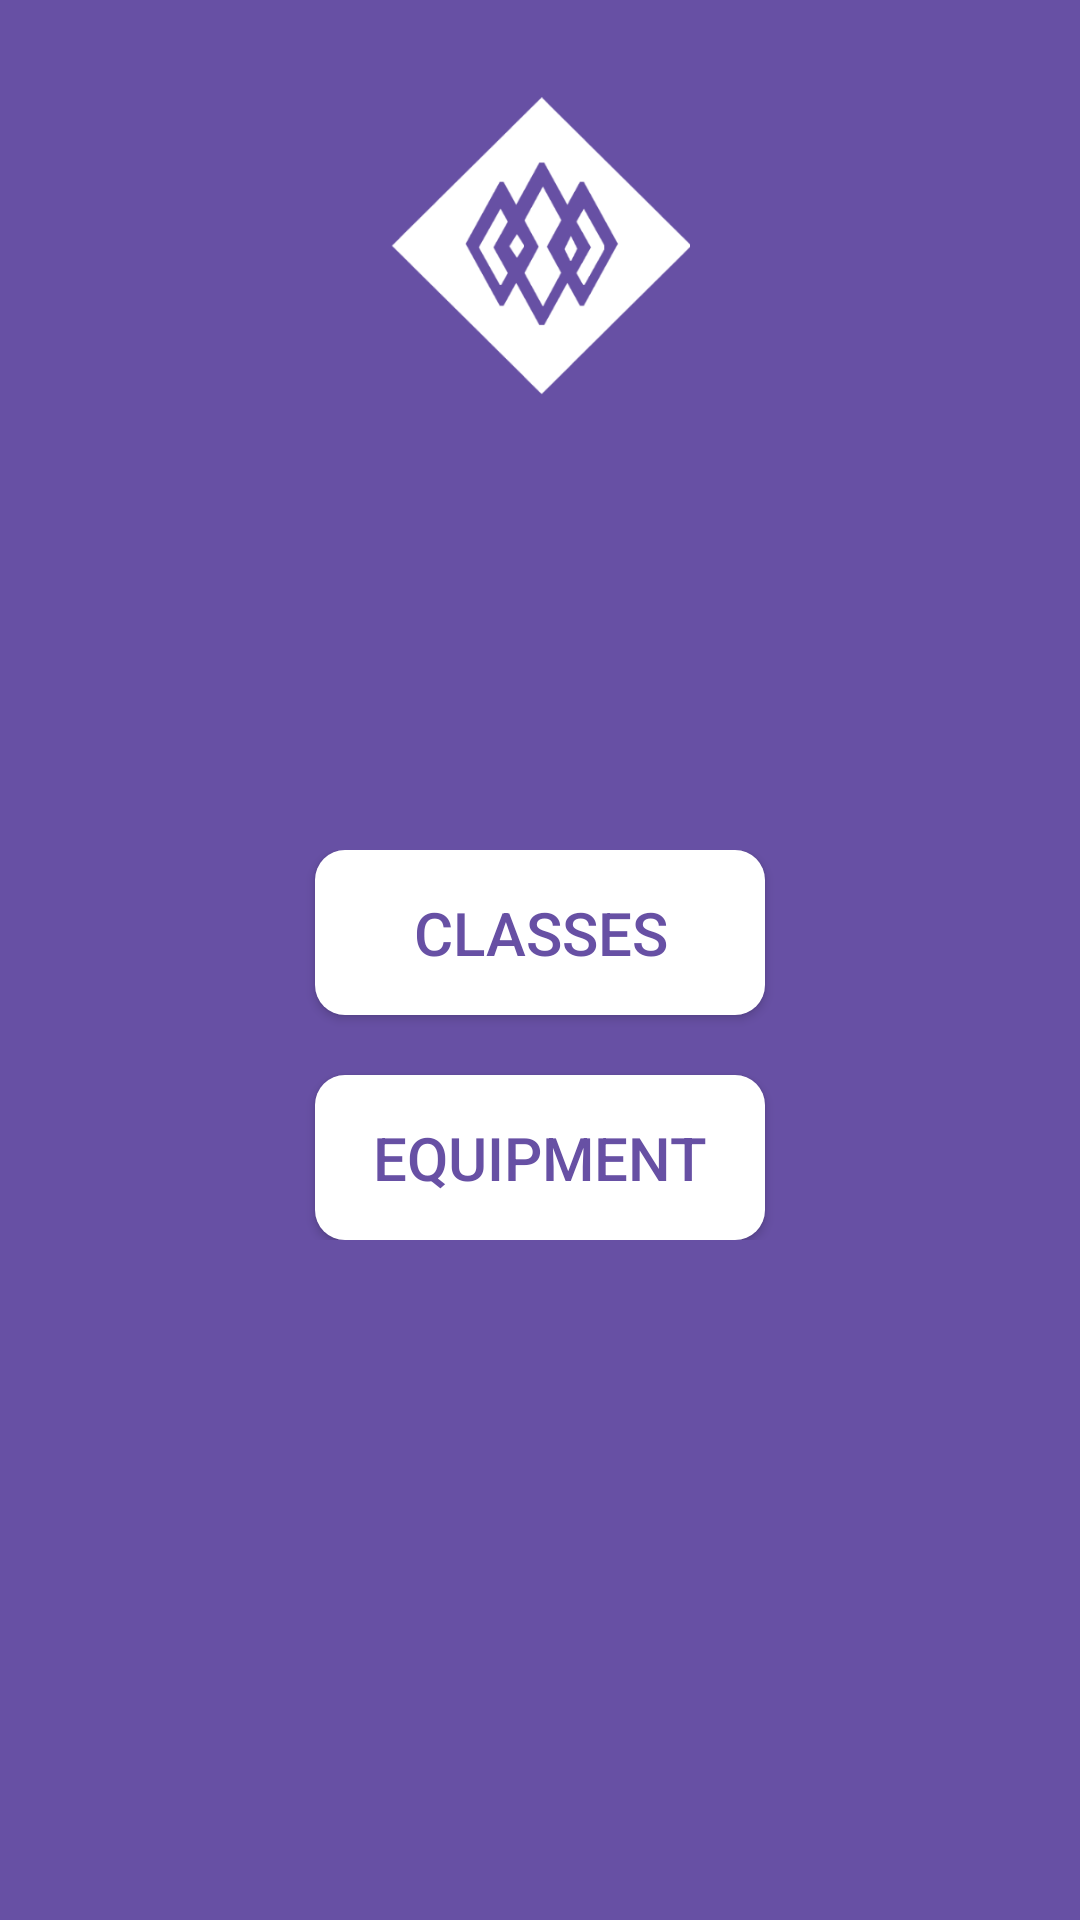

Android layout source for this screen:
<!-- AndroidManifest.xml: application theme Theme.FitnessKiodkApp -->
<!-- res/layout/fragment_home.xml -->
<?xml version="1.0" encoding="utf-8"?>
<androidx.constraintlayout.widget.ConstraintLayout xmlns:android="http://schemas.android.com/apk/res/android"
    xmlns:app="http://schemas.android.com/apk/res-auto"
    xmlns:tools="http://schemas.android.com/tools"
    android:layout_width="match_parent"
    android:layout_height="match_parent"
    android:background="@color/bg_color"
    android:orientation="vertical"
    tools:context=".ui.Home">


    <androidx.constraintlayout.widget.Guideline
        android:id="@+id/guideline"
        android:layout_width="wrap_content"
        android:layout_height="wrap_content"
        android:orientation="horizontal"
        app:layout_constraintGuide_percent="0.05"

        />

    <ImageView
        android:id="@+id/imageView"
        android:layout_width="@dimen/logo_size"
        android:layout_height="@dimen/logo_size"
        android:src="@drawable/logo"
        app:layout_constraintEnd_toEndOf="parent"
        app:layout_constraintStart_toStartOf="parent"
        app:layout_constraintTop_toTopOf="@id/guideline"
        app:layout_constraintVertical_chainStyle="spread_inside" />




    <LinearLayout
        android:layout_width="0dp"
        android:layout_height="wrap_content"
        android:gravity="center"
        android:orientation="vertical"
        app:layout_constraintBottom_toBottomOf="parent"
        app:layout_constraintEnd_toEndOf="parent"
        app:layout_constraintStart_toStartOf="parent"
        app:layout_constraintTop_toBottomOf="@id/imageView"
        app:layout_constraintVertical_bias="0.40">

        <Button
            android:id="@+id/btn_classes"
            android:layout_width="150dp"
            android:layout_height="55dp"
            android:background="@drawable/bg_btn_home"
            android:text="classes"
            android:textColor="@color/bg_color"
            android:textSize="20sp" />

        <Button
            android:id="@+id/btn_equipment"
            android:layout_width="150dp"
            android:layout_height="55dp"
            android:layout_marginTop="20dp"
            android:background="@drawable/bg_btn_home"
            android:text="equipment"
            android:textColor="@color/bg_color"
            android:textSize="20sp" />


    </LinearLayout>


</androidx.constraintlayout.widget.ConstraintLayout>
<!-- resources referenced by this layout -->
<resources>
  <color name="bg_color">#6750A4</color>
  <dimen name="logo_size">100dp</dimen>
  <!-- drawable bg_btn_home (drawable) -->
  <?xml version="1.0" encoding="utf-8"?>
  <shape xmlns:android="http://schemas.android.com/apk/res/android">
  
  <solid
      android:color="@color/white"
  
      />
  
  
      <corners
          android:radius="10dp"/>
  
  
  
  </shape>
  <!-- drawable logo: png bitmap (drawable-hdpi, 10175 bytes) -->
  <style name="Theme.FitnessKiodkApp" parent="Theme.AppCompat.Light.NoActionBar">
          
          <item name="colorPrimary">@color/bg_color</item>
          <item name="colorPrimaryVariant">@color/bg_color</item>
          <item name="colorOnPrimary">@color/white</item>
          
          <item name="colorSecondary">@color/teal_200</item>
          <item name="colorSecondaryVariant">@color/teal_700</item>
          <item name="colorOnSecondary">@color/black</item>
          
          <item name="android:statusBarColor" tools:targetApi="l">?attr/colorPrimaryVariant</item>
          
      </style>
  <color name="white">#FFFFFFFF</color>
  <color name="teal_200">#FF03DAC5</color>
  <color name="teal_700">#FF018786</color>
  <color name="black">#FF000000</color>
</resources>
